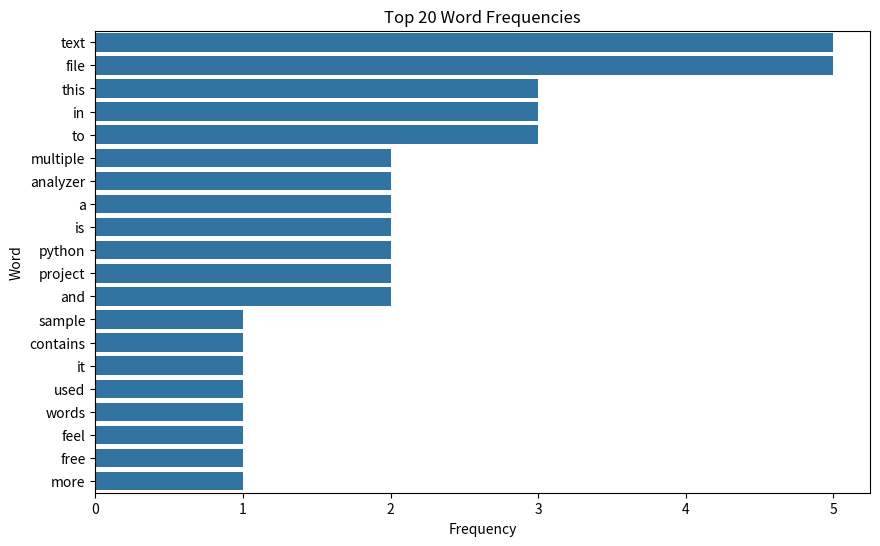
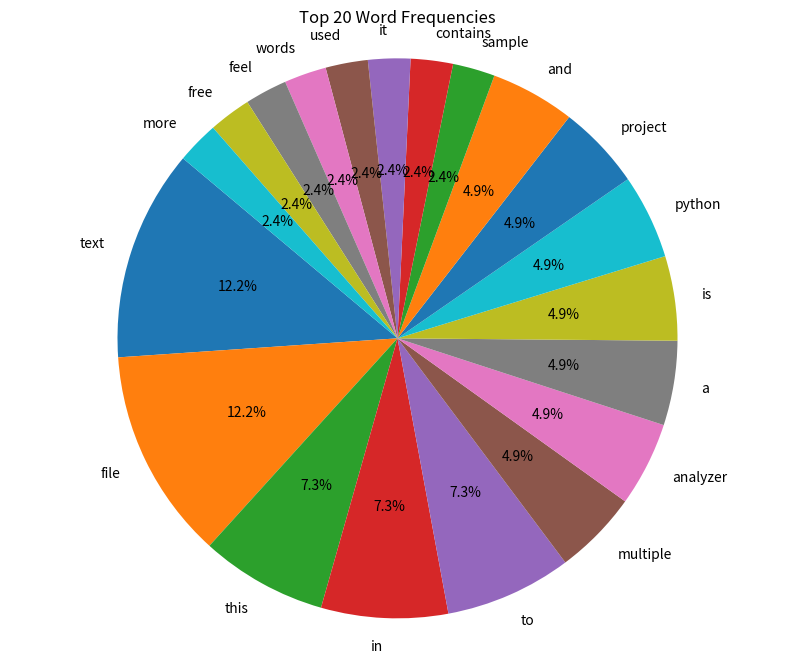

Here is the Python script that generated these plots, in order:
#!/usr/bin/env python
# coding: utf-8

# In[2]:


def read_file(sample):
    try:
        with open(sample, 'r') as file:
            content = file.read()
        return content
    except FileNotFoundError:
        print(f"The file {sample} does not exist.")
        return None

def count_words(text):
    words = text.split()
    return len(words)

def count_lines(text):
    lines = text.split('\n')
    return len(lines)

def count_characters(text):
    return len(text)

def word_frequency(text):
    words = text.split()
    frequency = {}
    for word in words:
        word = word.lower().strip('.,!?;"\'()[]{}')
        if word in frequency:
            frequency[word] += 1
        else:
            frequency[word] = 1
    return frequency

def display_results(text):
    print(f"Word count: {count_words(text)}")
    print(f"Line count: {count_lines(text)}")
    print(f"Character count: {count_characters(text)}")
    print("\nWord frequencies:")
    frequencies = word_frequency(text)
    for word, count in sorted(frequencies.items(), key=lambda item: item[1], reverse=True):
        print(f"{word}: {count}")

if __name__ == "__main__":
    filename = 'sample.txt'
    text_content = read_file(filename)
    if text_content:
        display_results(text_content)


# In[4]:


# Import necessary libraries
import matplotlib.pyplot as plt
import seaborn as sns
import pandas as pd

# Function to read the content of a file
def read_file(filename):
    try:
        with open(filename, 'r') as file:
            content = file.read()
        return content
    except FileNotFoundError:
        print(f"The file {filename} does not exist.")
        return None

# Function to count the number of words in the text
def count_words(text):
    words = text.split()
    return len(words)

# Function to count the number of lines in the text
def count_lines(text):
    lines = text.split('\n')
    return len(lines)

# Function to count the number of characters in the text
def count_characters(text):
    return len(text)

# Function to calculate the frequency of each word in the text
def word_frequency(text):
    words = text.split()
    frequency = {}
    for word in words:
        word = word.lower().strip('.,!?;"\'()[]{}')
        if word in frequency:
            frequency[word] += 1
        else:
            frequency[word] = 1
    return frequency

# Function to display the analysis results and plot the word frequencies
def display_results(text):
    print(f"Word count: {count_words(text)}")
    print(f"Line count: {count_lines(text)}")
    print(f"Character count: {count_characters(text)}")
    
    # Calculate word frequencies
    frequencies = word_frequency(text)
    
    # Print word frequencies
    print("\nWord frequencies:")
    for word, count in sorted(frequencies.items(), key=lambda item: item[1], reverse=True):
        print(f"{word}: {count}")
    
    # Plot word frequencies
    plot_word_frequencies(frequencies)

# Function to plot word frequencies
def plot_word_frequencies(frequencies):
    # Convert frequency dictionary to a DataFrame
    freq_df = pd.DataFrame(list(frequencies.items()), columns=['Word', 'Frequency'])
    
    # Sort the DataFrame by frequency in descending order
    freq_df = freq_df.sort_values(by='Frequency', ascending=False)
    
    # Plot the frequencies
    plt.figure(figsize=(10, 6))
    sns.barplot(x='Frequency', y='Word', data=freq_df.head(20))  # Plotting top 20 words
    plt.title('Top 20 Word Frequencies')
    plt.xlabel('Frequency')
    plt.ylabel('Word')
    plt.show()

# Sample text content
sample_text_content = """
This is a sample text file.
It contains multiple lines and multiple words.
This file is used to demonstrate a text file analyzer.

Feel free to add more content to test the text file analyzer project.
This project helps in understanding file handling and text processing in Python.
Analyzing text files can be very useful in various applications.

Enjoy learning Python programming!
"""

# Save the sample text content to a file named sample.txt
with open('sample.txt', 'w') as file:
    file.write(sample_text_content)

# Read and analyze the file content
filename = 'sample.txt'
text_content = read_file(filename)
if text_content:
    display_results(text_content)


# In[8]:


# Import necessary libraries
import matplotlib.pyplot as plt
import seaborn as sns
import pandas as pd

# Function to read the content of a file
def read_file(filename):
    try:
        with open(filename, 'r') as file:
            content = file.read()
        return content
    except FileNotFoundError:
        print(f"The file {filename} does not exist.")
        return None

# Function to count the number of words in the text
def count_words(text):
    words = text.split()
    return len(words)

# Function to count the number of lines in the text
def count_lines(text):
    lines = text.split('\n')
    return len(lines)

# Function to count the number of characters in the text
def count_characters(text):
    return len(text)

# Function to calculate the frequency of each word in the text
def word_frequency(text):
    words = text.split()
    frequency = {}
    for word in words:
        word = word.lower().strip('.,!?;"\'()[]{}')
        if word in frequency:
            frequency[word] += 1
        else:
            frequency[word] = 1
    return frequency

# Function to display the analysis results and plot the word frequencies
def display_results(text):
    print(f"Word count: {count_words(text)}")
    print(f"Line count: {count_lines(text)}")
    print(f"Character count: {count_characters(text)}")
    
    # Calculate word frequencies
    frequencies = word_frequency(text)
    
    # Print word frequencies
    print("\nWord frequencies:")
    for word, count in sorted(frequencies.items(), key=lambda item: item[1], reverse=True):
        print(f"{word}: {count}")
    
    # Plot word frequencies
    plot_word_frequencies(frequencies)

# Function to plot word frequencies as a pie chart
def plot_word_frequencies(frequencies):
    # Convert frequency dictionary to a DataFrame
    freq_df = pd.DataFrame(list(frequencies.items()), columns=['Word', 'Frequency'])
    
    # Sort the DataFrame by frequency in descending order
    freq_df = freq_df.sort_values(by='Frequency', ascending=False)
    
    # Select the top 20 words
    top_words = freq_df.head(20)
    
    # Plot the frequencies as a pie chart
    plt.figure(figsize=(10, 8))
    plt.pie(top_words['Frequency'], labels=top_words['Word'], autopct='%1.1f%%', startangle=140)
    plt.title('Top 20 Word Frequencies')
    plt.axis('equal')  # Equal aspect ratio ensures that pie is drawn as a circle.
    plt.show()

# Sample text content
sample_text_content = """
This is a sample text file.
It contains multiple lines and multiple words.
This file is used to demonstrate a text file analyzer.

Feel free to add more content to test the text file analyzer project.
This project helps in understanding file handling and text processing in Python.
Analyzing text files can be very useful in various applications.

Enjoy learning Python programming!
"""

# Save the sample text content to a file named sample.txt
with open('sample.txt', 'w') as file:
    file.write(sample_text_content)

# Read and analyze the file content
filename = 'sample.txt'
text_content = read_file(filename)
if text_content:
    display_results(text_content)


# In[ ]:
